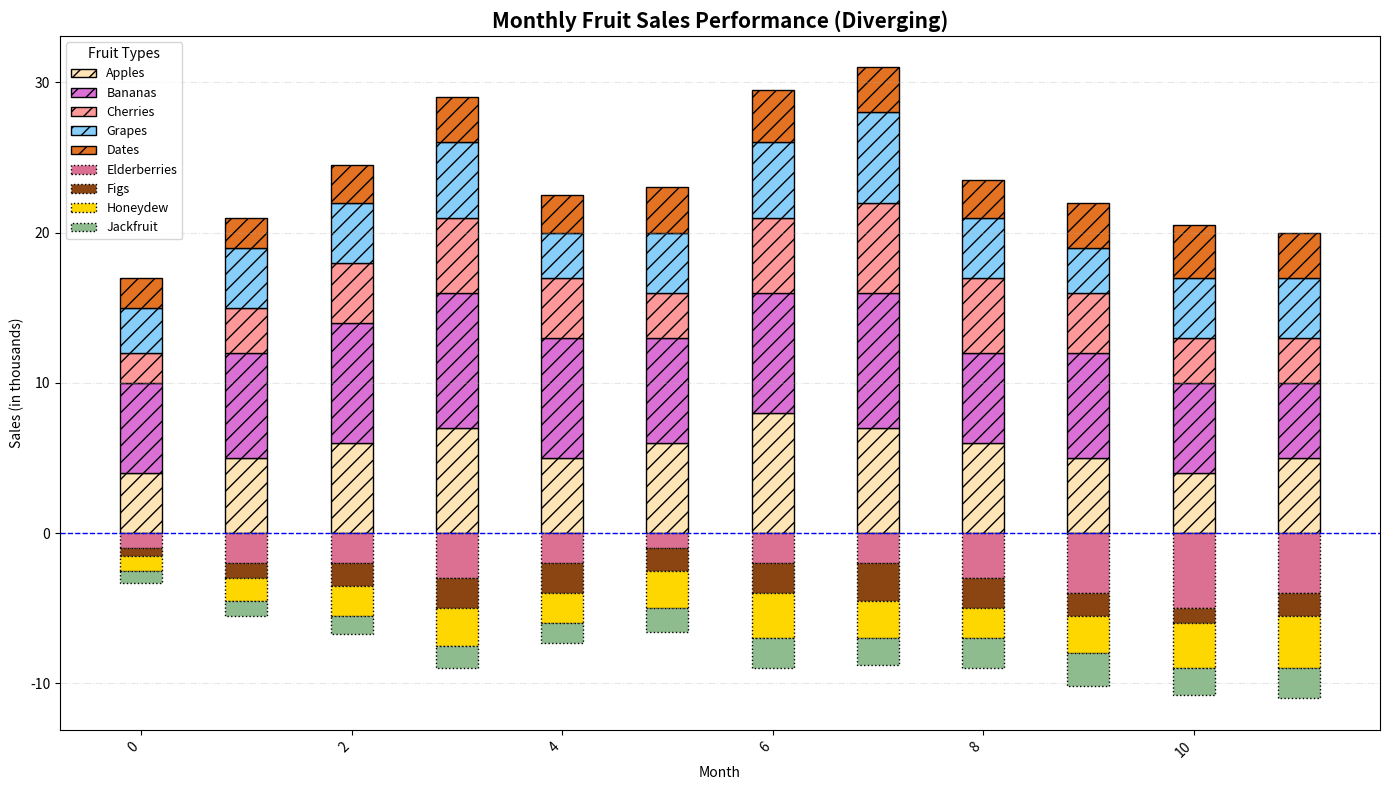

The matplotlib source for this figure:
import matplotlib.pyplot as plt
import numpy as np

months = np.array(['Jan', 'Feb', 'Mar', 'Apr', 'May', 'Jun', 'Jul', 'Aug', 'Sep', 'Oct', 'Nov', 'Dec'])
fruits = ['Apples', 'Bananas', 'Cherries', 'Grapes', 'Dates', 'Elderberries', 'Figs', 'Honeydew', 'Jackfruit']

sales_apples = np.array([4, 5, 6, 7, 5, 6, 8, 7, 6, 5, 4, 5])
sales_bananas = np.array([6, 7, 8, 9, 8, 7, 8, 9, 6, 7, 6, 5])
sales_cherries = np.array([2, 3, 4, 5, 4, 3, 5, 6, 5, 4, 3, 3])
sales_grapes = np.array([3, 4, 4, 5, 3, 4, 5, 6, 4, 3, 4, 4])
sales_dates = np.array([1, 2, 2, 3, 2, 1, 2, 2, 3, 4, 5, 4])
sales_elderberries = np.array([0.5, 1, 1.5, 2, 2, 1.5, 2, 2.5, 2, 1.5, 1, 1.5])
sales_figs = np.array([1, 1.5, 2, 2.5, 2, 2.5, 3, 2.5, 2, 2.5, 3, 3.5])
sales_honeydew = np.array([2, 2, 2.5, 3, 2.5, 3, 3.5, 3, 2.5, 3, 3.5, 3])
sales_jackfruit = np.array([0.8, 1, 1.2, 1.5, 1.3, 1.6, 2, 1.8, 2, 2.2, 1.8, 2])

positive_data = np.array([sales_apples, sales_bananas, sales_cherries, sales_grapes, sales_honeydew])
negative_data = np.array([sales_dates, sales_elderberries, sales_figs, sales_jackfruit])

n_months = len(months)
x = np.arange(n_months)
bar_width = 0.4

fig, ax = plt.subplots(figsize=(14, 8))

# Altered positive colors and shuffled the order
positive_colors = ['#FFE4B5', '#DA70D6', '#FF9999', '#87CEFA', '#E37222']
bottom = np.zeros(n_months)
for i, (sales, color) in enumerate(zip(positive_data, positive_colors)):
    ax.bar(x, sales, width=bar_width, color=color, label=fruits[i], bottom=bottom, edgecolor='black', hatch='//')
    bottom += sales

# Altered negative colors and shuffled the order
negative_colors = ['#DB7093', '#8B4513', '#FFD700', '#8FBC8F']
bottom = np.zeros(n_months)
for i, (sales, color) in enumerate(zip(negative_data, negative_colors)):
    ax.bar(x, -sales, width=bar_width, color=color, label=fruits[i + 5], bottom=bottom, edgecolor='black', linestyle=':')
    bottom -= sales

ax.set_xlabel('Month', fontsize=10)
ax.set_ylabel('Sales (in thousands)', fontsize=10)
ax.set_title('Monthly Fruit Sales Performance (Diverging)', fontsize=15, fontweight='bold')

# Removed gridlines for a cleaner look
# Added gridlines on y-axis
ax.yaxis.grid(True, linestyle='-.', alpha=0.3)

# Changed rotation of x-axis labels
plt.xticks(rotation=45, ha='right')

# Changed the central axis to a dashed line
ax.axhline(0, color='blue', linewidth=1, linestyle='--')

# Changed the legend location and title
ax.legend(title='Fruit Types', fontsize=9, loc='upper left')

plt.tight_layout()
plt.show()
